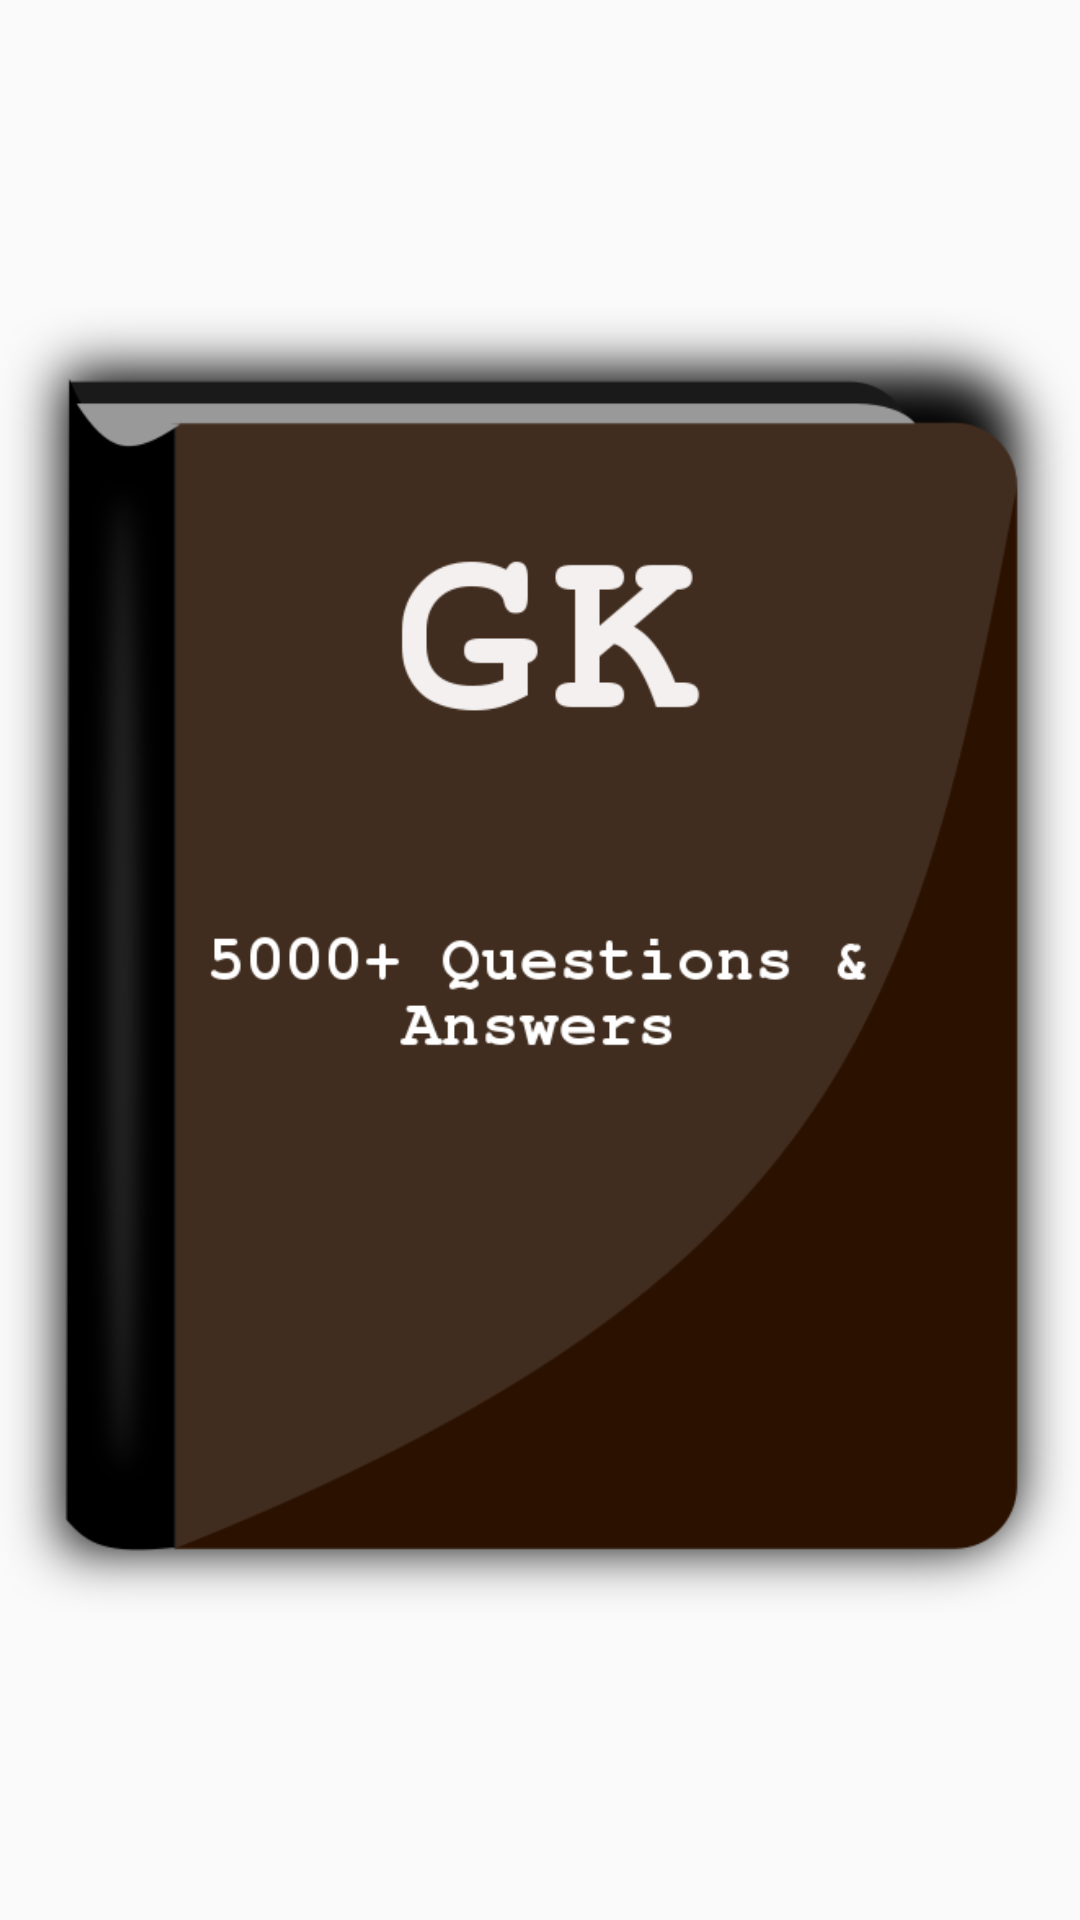

The Android layout XML behind this screen, and the referenced resources:
<!-- AndroidManifest.xml: application theme AppTheme -->
<!-- res/layout/activity_main.xml -->
<?xml version="1.0" encoding="utf-8"?>
<RelativeLayout xmlns:android="http://schemas.android.com/apk/res/android"
    xmlns:tools="http://schemas.android.com/tools"
    android:id="@+id/activity_main"
    android:layout_width="match_parent"
    android:layout_height="match_parent"
    android:paddingBottom="@dimen/activity_vertical_margin"
    android:paddingLeft="@dimen/activity_horizontal_margin"
    android:paddingRight="@dimen/activity_horizontal_margin"
    android:paddingTop="@dimen/activity_vertical_margin"
    tools:context="com.rupik.a5000gkquestionsanswers.MainActivity">

    <ImageView
        android:layout_width="match_parent"
        android:layout_height="match_parent"
        android:src="@drawable/gk_icon"
        />

    <LinearLayout android:id="@+id/bannerLayout"
        android:orientation="horizontal"
        android:layout_width="match_parent"
        android:layout_height="44dp"
        android:gravity="center_horizontal"
        android:layout_alignParentBottom="true">
    </LinearLayout>

</RelativeLayout>
<!-- resources referenced by this layout -->
<resources>
  <!-- drawable gk_icon: png bitmap (drawable, 53778 bytes) -->
  <style name="AppTheme" parent="Theme.AppCompat.Light.DarkActionBar">
          
          <item name="colorPrimary">#74aee8</item>
          <item name="colorPrimaryDark">#4983bc</item>
          <item name="colorAccent">#4399ef</item>
      </style>
</resources>
